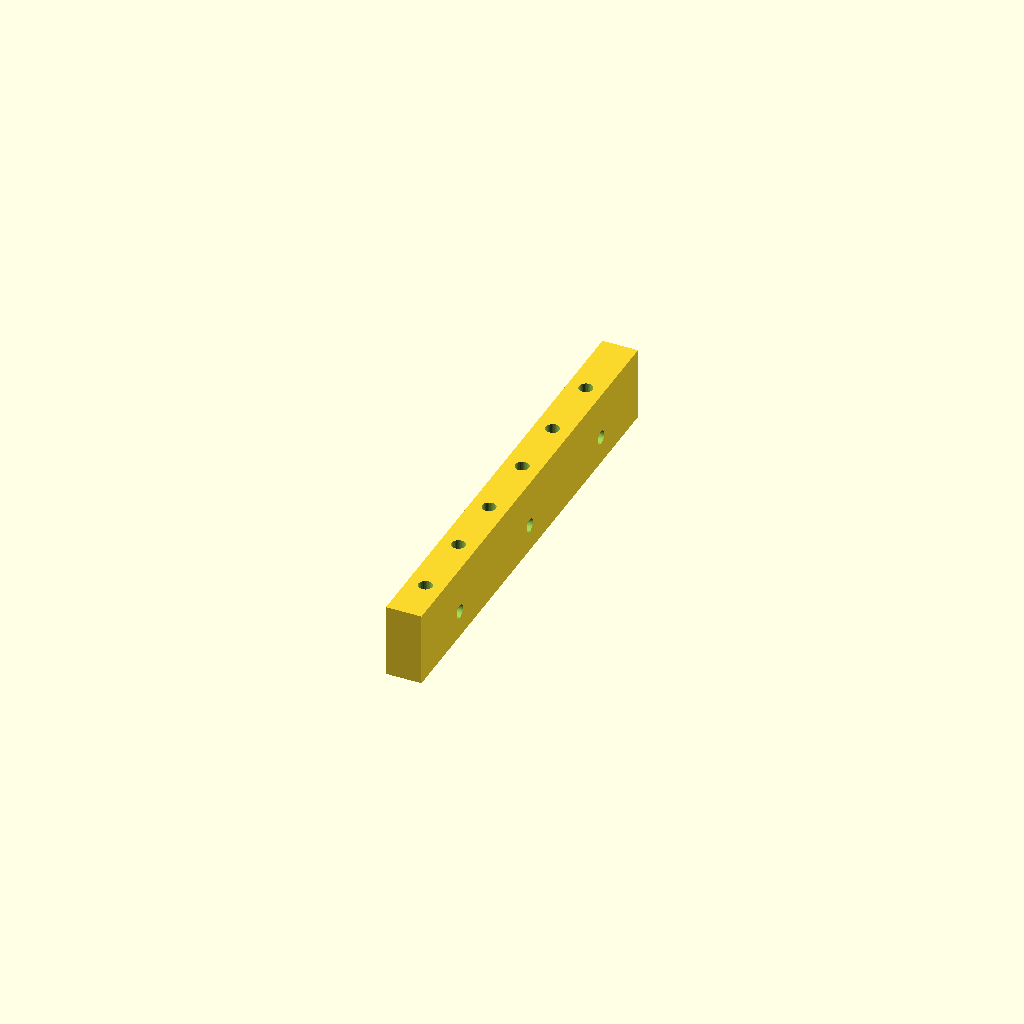
Cell 1 — every parameter at its default value.
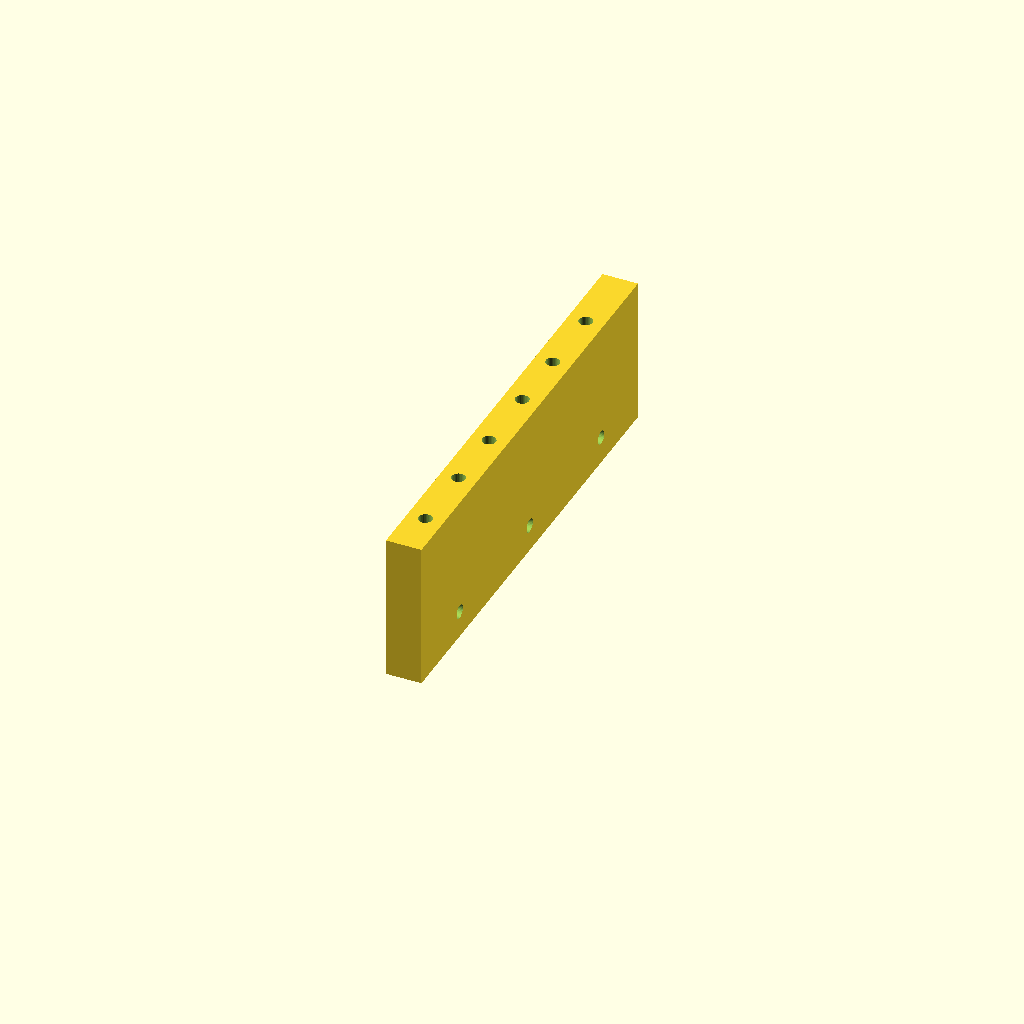
Cell 2 — ECBeamHeight set to 27, the other parameters unchanged.
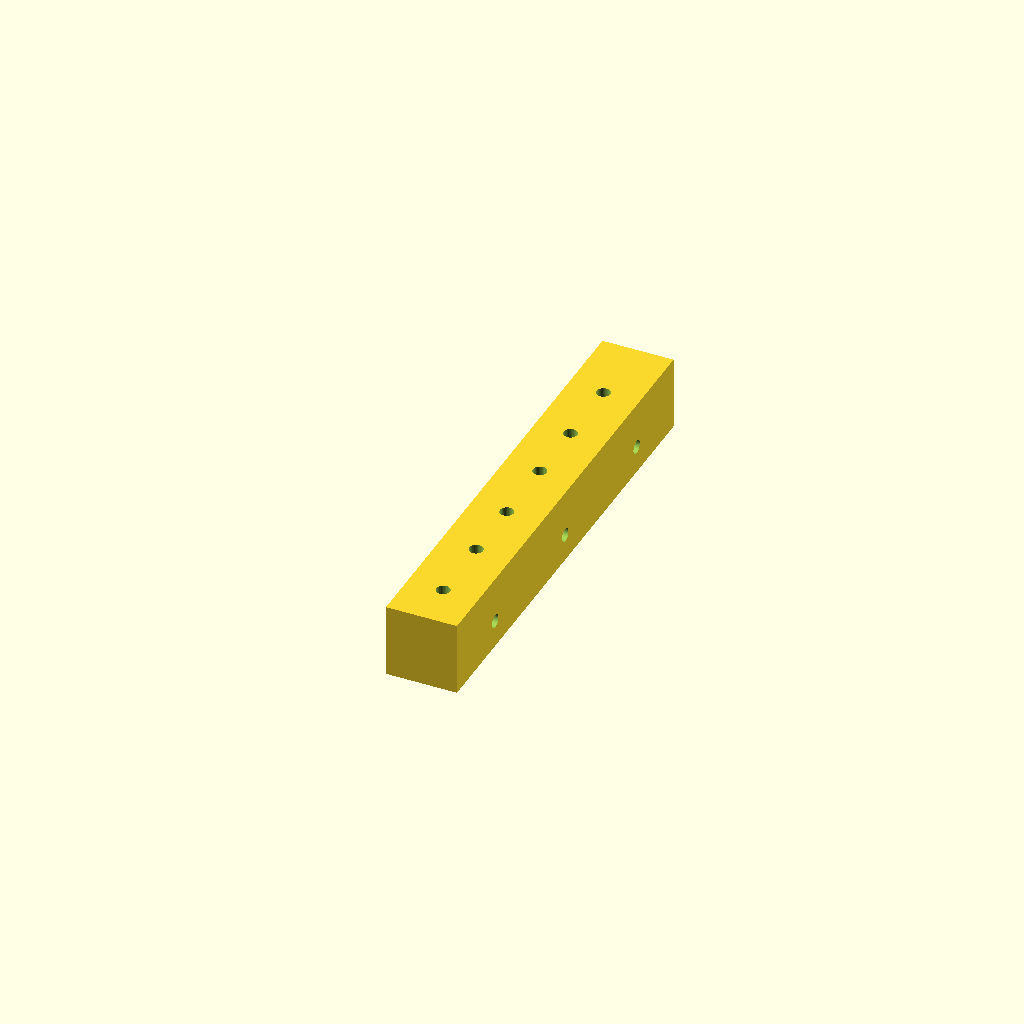
Cell 3: the same model with ECBeamWidth = 13.
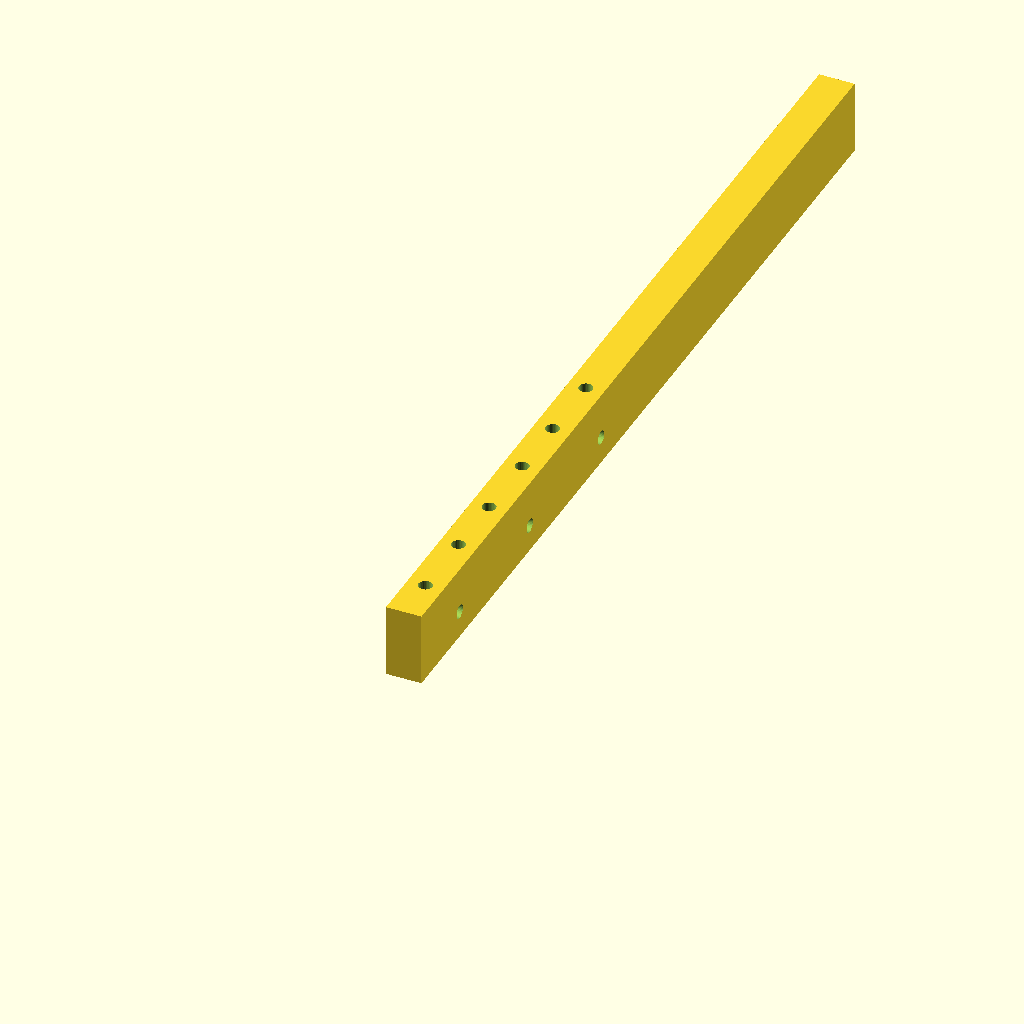
Cell 4: ECBeamLength = 170 (everything else at default).
All cells are drawn from one camera (rotation 55°, 0°, 25°, orthographic, colour scheme Cornfield), so only the parameter changes between them.
OpenSCAD source file 3d/eurocardguidebase3.scad:
//EuroCardGuidebase3

$fn = 32;

ECBeamHeight = 13.5;
ECBeamWidth = 6.5;
ECBeamLength = 85.0;

mountHoleDist = 13.0;
mountHole1Offset = 15.0;
mountHole2Offset = mountHole1Offset + 25.0;
mountHole3Offset = mountHole1Offset + 50.0;
mountHole = 2.5;

bpHole1Offset = 15.0;
bpHole2Offset = 42.5;
bpHole3Offset = 70.5;
bpHoleZOffset = 5.0;

module beam() {
    cube([ECBeamWidth, ECBeamLength, ECBeamHeight]);
}

module mountHoleSet() {
    translate([0, -mountHoleDist / 2, 0]) cylinder(d = mountHole, h = ECBeamHeight + 0.02);
    translate([0, mountHoleDist / 2, 0]) cylinder(d = mountHole, h = ECBeamHeight + 0.02);
}

difference() {
    beam();
    translate([ECBeamWidth / 2, 0, -0.01]) {
        // guide 1
        translate([0, mountHole1Offset, 0]) mountHoleSet();
        // guide 2
        translate([0, mountHole2Offset, 0]) mountHoleSet();
        // guide 3
        translate([0, mountHole3Offset, 0]) mountHoleSet();
    }
    // back plane hole 1
    translate([-0.01, bpHole1Offset, bpHoleZOffset]) rotate([0, 90, 0]) 
        cylinder(d = mountHole, h = ECBeamWidth + 0.02);
    translate([-0.01, bpHole2Offset, bpHoleZOffset]) rotate([0, 90, 0]) 
        cylinder(d = mountHole, h = ECBeamWidth + 0.02);
    translate([-0.01, bpHole3Offset, bpHoleZOffset]) rotate([0, 90, 0]) 
        cylinder(d = mountHole, h = ECBeamWidth + 0.02); 
    //20.5
//    translate([-0.01, 15.0, 0]) rotate([0, 90, 0]) cylinder(d = 1, h = ECBeamWidth + 0.02);
//    translate([-0.01, 40.0, 0]) rotate([0, 90, 0]) cylinder(d = 1, h = ECBeamWidth + 0.02);
//    translate([-0.01, 65.0, 0]) rotate([0, 90, 0]) cylinder(d = 1, h = ECBeamWidth + 0.02);
    
    
}
Parameter table extracted from the source (name, type, default, range or options):
ECBeamHeight: number, default 13.5
ECBeamWidth: number, default 6.5
ECBeamLength: number, default 85
mountHoleDist: number, default 13
mountHole1Offset: number, default 15
mountHole: number, default 2.5
bpHole1Offset: number, default 15
bpHole2Offset: number, default 42.5
bpHole3Offset: number, default 70.5
bpHoleZOffset: number, default 5
